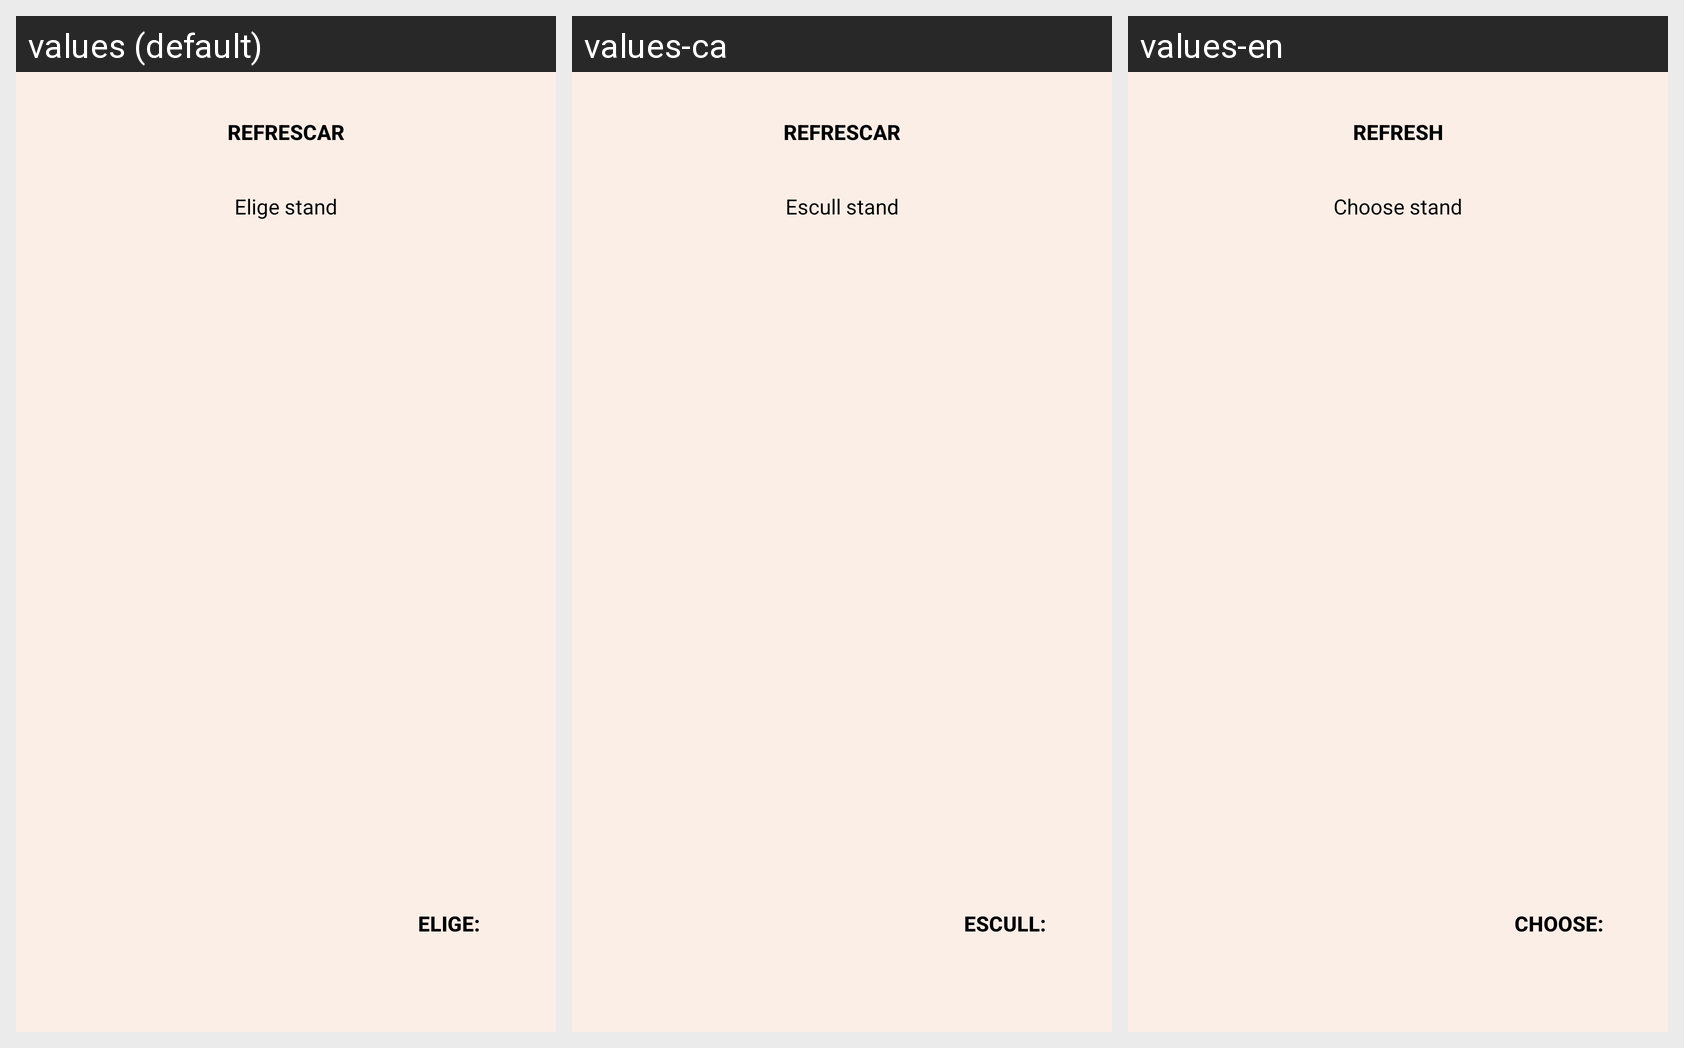

For this localized Android screen grid, give each drawn string resource with its value in every locale shown.
Android screen res/layout/activity_stores.xml rendered under 3 locales, left to right: values (default), values-ca, values-en. Device: Nexus 5 (rendered at 1080×1920; each locale shown at half size, 540×960, under a caption strip naming it); theme AppTheme.
Strings drawn on this screen, with the default value and each locale's value (text and hints the layout hard-codes, and strings that could not be matched under every locale, appear in the picture but are not listed):

refresh
  values: Refrescar
  values-ca: Refrescar
  values-en: Refresh

choose_store
  values: Elige stand
  values-ca: Escull stand
  values-en: Choose stand

choose
  values: Elige:
  values-ca: Escull:
  values-en: Choose:
